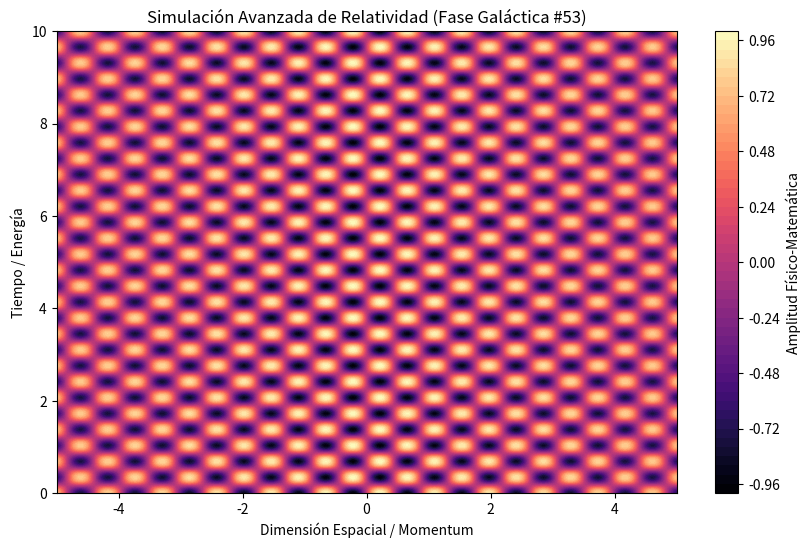

The matplotlib source for this figure:
%matplotlib inline
# Simulación Galáctica: Relatividad - Variante 53
import numpy as np
import matplotlib.pyplot as plt

# Parámetros Físicos Aleatorios
param_1 = 7.151
param_2 = 9.107
param_3 = 0.053

t = np.linspace(0, 10, 500)
x = np.linspace(-5, 5, 500)
X, T = np.meshgrid(x, t)

# Ecuación Base (Avanzada)
Z = np.sin(X * param_1) * np.cos(T * param_2) * np.exp(-np.abs(X) * param_3)

plt.figure(figsize=(10, 6))
plt.contourf(X, T, Z, 50, cmap='magma')
plt.colorbar(label='Amplitud Físico-Matemática')
plt.title(r'Simulación Avanzada de Relatividad (Fase Galáctica #53)')
plt.xlabel('Dimensión Espacial / Momentum')
plt.ylabel('Tiempo / Energía')
plt.show()
